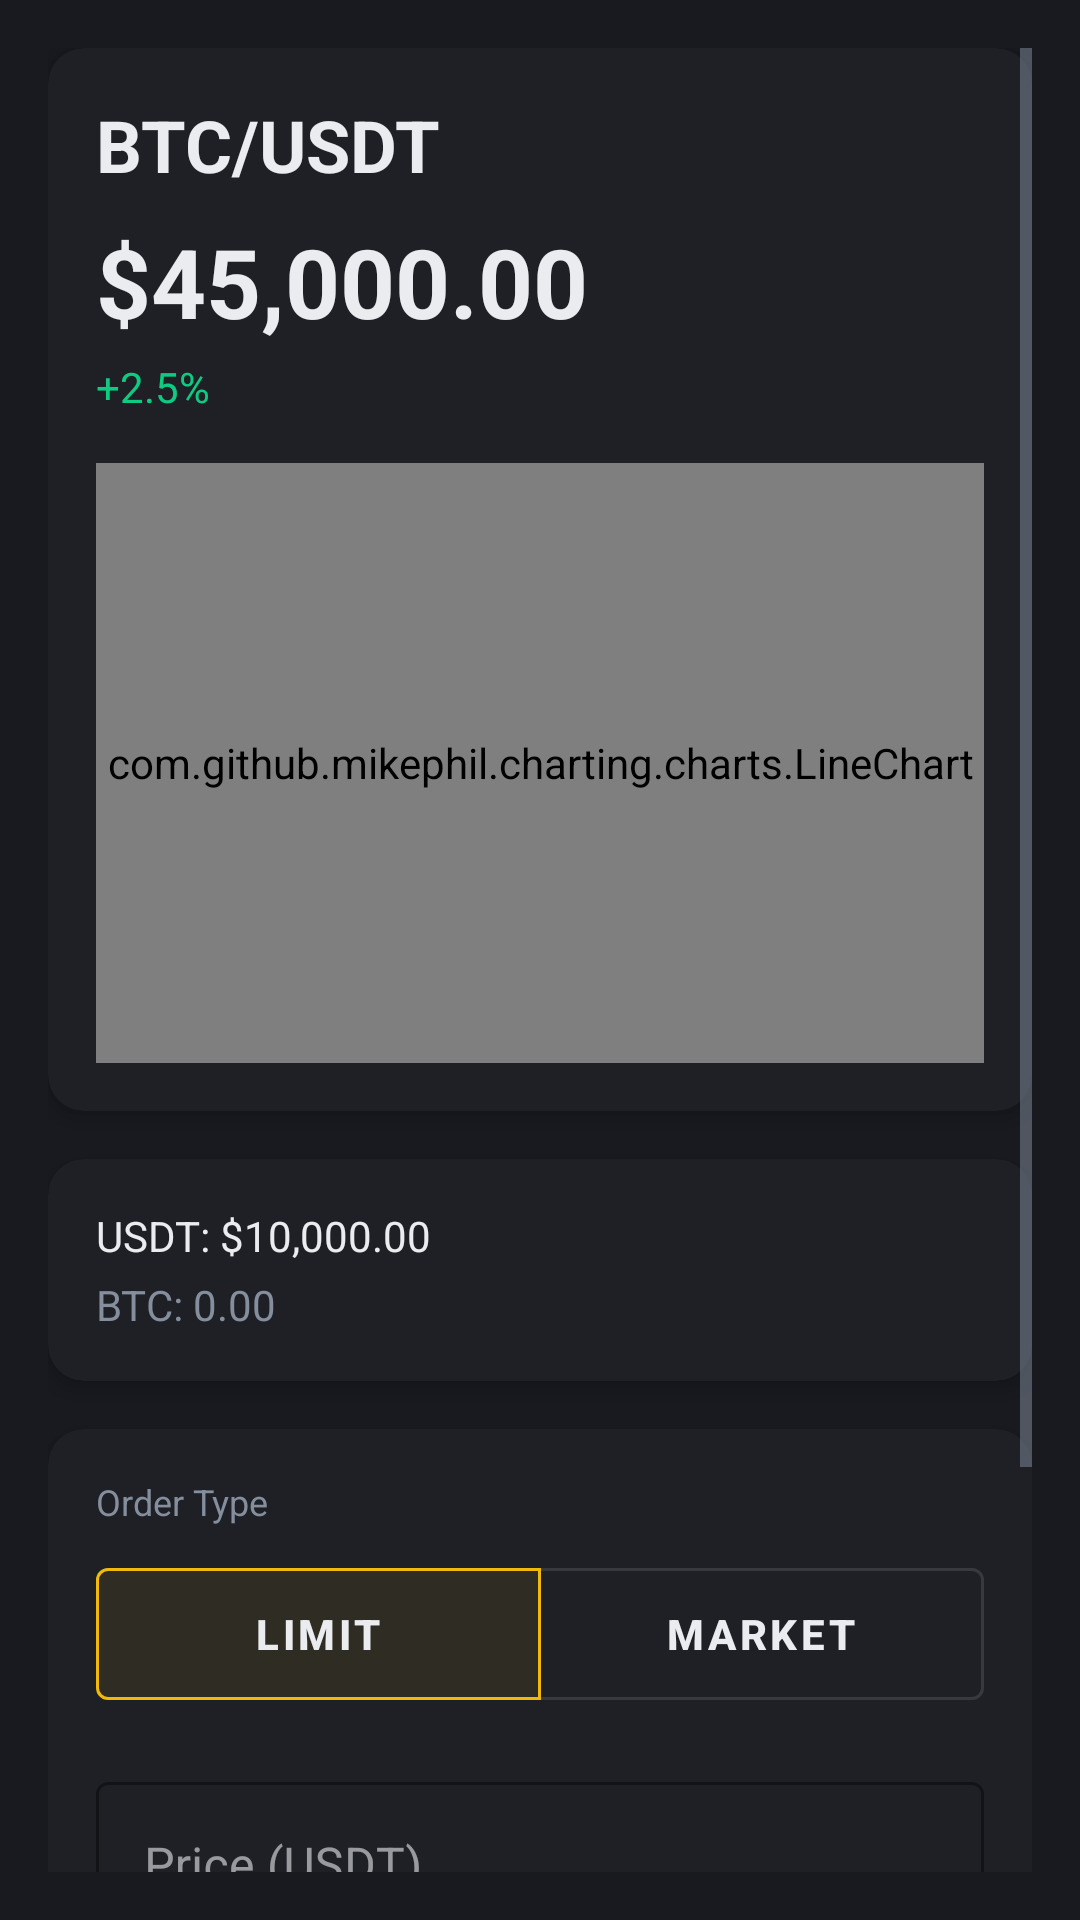

Android layout source for this screen:
<!-- AndroidManifest.xml: application theme Theme.CexSimulator -->
<!-- res/layout/fragment_trade.xml -->
<?xml version="1.0" encoding="utf-8"?>
<ScrollView xmlns:android="http://schemas.android.com/apk/res/android"
    xmlns:app="http://schemas.android.com/apk/res-auto"
    xmlns:tools="http://schemas.android.com/tools"
    android:layout_width="match_parent"
    android:layout_height="match_parent"
    android:background="@color/binance_background"
    android:padding="16dp">

    <LinearLayout
        android:layout_width="match_parent"
        android:layout_height="wrap_content"
        android:orientation="vertical">

        
        <androidx.cardview.widget.CardView
            android:layout_width="match_parent"
            android:layout_height="wrap_content"
            android:layout_marginBottom="16dp"
            app:cardBackgroundColor="@color/binance_card_background"
            app:cardCornerRadius="12dp"
            app:cardElevation="4dp">

            <LinearLayout
                android:layout_width="match_parent"
                android:layout_height="wrap_content"
                android:orientation="vertical"
                android:padding="16dp">

                <TextView
                    android:id="@+id/tvSymbol"
                    android:layout_width="wrap_content"
                    android:layout_height="wrap_content"
                    android:text="BTC/USDT"
                    android:textColor="@color/binance_text_primary"
                    android:textSize="24sp"
                    android:textStyle="bold" />

                <TextView
                    android:id="@+id/tvPrice"
                    android:layout_width="wrap_content"
                    android:layout_height="wrap_content"
                    android:layout_marginTop="8dp"
                    android:text="$45,000.00"
                    android:textColor="@color/binance_text_primary"
                    android:textSize="32sp"
                    android:textStyle="bold" />

                <TextView
                    android:id="@+id/tvChange24h"
                    android:layout_width="wrap_content"
                    android:layout_height="wrap_content"
                    android:layout_marginTop="4dp"
                    android:text="+2.5%"
                    android:textColor="@color/binance_green"
                    android:textSize="14sp" />
                
                
                <com.github.mikephil.charting.charts.LineChart
                    android:id="@+id/chartPrice"
                    android:layout_width="match_parent"
                    android:layout_height="200dp"
                    android:layout_marginTop="16dp"
                    android:minHeight="200dp"
                    android:background="@color/binance_background" />
            </LinearLayout>
        </androidx.cardview.widget.CardView>

        
        <androidx.cardview.widget.CardView
            android:layout_width="match_parent"
            android:layout_height="wrap_content"
            android:layout_marginBottom="16dp"
            app:cardBackgroundColor="@color/binance_card_background"
            app:cardCornerRadius="12dp"
            app:cardElevation="4dp">

            <LinearLayout
                android:layout_width="match_parent"
                android:layout_height="wrap_content"
                android:orientation="vertical"
                android:padding="16dp">

                <TextView
                    android:id="@+id/tvBalance"
                    android:layout_width="wrap_content"
                    android:layout_height="wrap_content"
                    android:text="USDT: $10,000.00"
                    android:textColor="@color/binance_text_primary"
                    android:textSize="14sp" />

                <TextView
                    android:id="@+id/tvAvailable"
                    android:layout_width="wrap_content"
                    android:layout_height="wrap_content"
                    android:layout_marginTop="4dp"
                    android:text="BTC: 0.00"
                    android:textColor="@color/binance_text_secondary"
                    android:textSize="14sp" />
            </LinearLayout>
        </androidx.cardview.widget.CardView>

        
        <androidx.cardview.widget.CardView
            android:layout_width="match_parent"
            android:layout_height="wrap_content"
            app:cardBackgroundColor="@color/binance_card_background"
            app:cardCornerRadius="12dp"
            app:cardElevation="4dp">

            <LinearLayout
                android:layout_width="match_parent"
                android:layout_height="wrap_content"
                android:orientation="vertical"
                android:padding="16dp">

                
                <TextView
                    android:layout_width="wrap_content"
                    android:layout_height="wrap_content"
                    android:text="Order Type"
                    android:textColor="@color/binance_text_secondary"
                    android:textSize="12sp"
                    android:layout_marginBottom="8dp" />

                <com.google.android.material.button.MaterialButtonToggleGroup
                    android:id="@+id/toggleOrderType"
                    android:layout_width="match_parent"
                    android:layout_height="56dp"
                    android:layout_marginBottom="16dp"
                    app:singleSelection="true"
                    app:checkedButton="@+id/btnLimitOrder"
                    app:selectionRequired="true">

                    <com.google.android.material.button.MaterialButton
                        android:id="@+id/btnLimitOrder"
                        android:layout_width="0dp"
                        android:layout_height="match_parent"
                        android:layout_weight="1"
                        android:text="Limit"
                        android:textColor="@color/binance_text_primary"
                        android:textSize="14sp"
                        android:textStyle="bold"
                        style="@style/Widget.MaterialComponents.Button.OutlinedButton" />

                    <com.google.android.material.button.MaterialButton
                        android:id="@+id/btnMarketOrder"
                        android:layout_width="0dp"
                        android:layout_height="match_parent"
                        android:layout_weight="1"
                        android:text="Market"
                        android:textColor="@color/binance_text_primary"
                        android:textSize="14sp"
                        android:textStyle="bold"
                        style="@style/Widget.MaterialComponents.Button.OutlinedButton" />
                </com.google.android.material.button.MaterialButtonToggleGroup>

                
                <com.google.android.material.textfield.TextInputLayout
                    android:id="@+id/tilPrice"
                    android:layout_width="match_parent"
                    android:layout_height="wrap_content"
                    android:hint="Price (USDT)"
                    app:hintTextColor="@color/binance_text_secondary"
                    app:boxStrokeColor="@color/binance_primary"
                    app:boxBackgroundMode="outline"
                    style="@style/Widget.MaterialComponents.TextInputLayout.OutlinedBox">

                    <com.google.android.material.textfield.TextInputEditText
                        android:id="@+id/etPrice"
                        android:layout_width="match_parent"
                        android:layout_height="wrap_content"
                        android:inputType="numberDecimal"
                        android:textColor="@color/binance_text_primary"
                        android:textColorHint="@color/binance_text_secondary" />
                </com.google.android.material.textfield.TextInputLayout>

                
                <TextView
                    android:id="@+id/tvMarketPriceIndicator"
                    android:layout_width="match_parent"
                    android:layout_height="wrap_content"
                    android:layout_marginTop="8dp"
                    android:text="Using current market price shown above"
                    android:textColor="@color/binance_green"
                    android:textSize="12sp"
                    android:visibility="gone" />

                <com.google.android.material.textfield.TextInputLayout
                    android:layout_width="match_parent"
                    android:layout_height="wrap_content"
                    android:layout_marginTop="16dp"
                    android:hint="Quantity"
                    app:hintTextColor="@color/binance_text_secondary"
                    app:boxStrokeColor="@color/binance_primary"
                    app:boxBackgroundMode="outline"
                    style="@style/Widget.MaterialComponents.TextInputLayout.OutlinedBox">

                    <com.google.android.material.textfield.TextInputEditText
                        android:id="@+id/etQuantity"
                        android:layout_width="match_parent"
                        android:layout_height="wrap_content"
                        android:inputType="numberDecimal"
                        android:textColor="@color/binance_text_primary"
                        android:textColorHint="@color/binance_text_secondary" />
                </com.google.android.material.textfield.TextInputLayout>

                <LinearLayout
                    android:layout_width="match_parent"
                    android:layout_height="wrap_content"
                    android:layout_marginTop="24dp"
                    android:orientation="horizontal"
                    android:weightSum="2">

                    <Button
                        android:id="@+id/btnBuy"
                        android:layout_width="0dp"
                        android:layout_height="56dp"
                        android:layout_marginEnd="8dp"
                        android:layout_weight="1"
                        android:backgroundTint="@color/binance_green"
                        android:text="Buy"
                        android:textColor="@color/white"
                        android:textSize="16sp"
                        android:textStyle="bold" />

                    <Button
                        android:id="@+id/btnSell"
                        android:layout_width="0dp"
                        android:layout_height="56dp"
                        android:layout_marginStart="8dp"
                        android:layout_weight="1"
                        android:backgroundTint="@color/binance_red"
                        android:text="Sell"
                        android:textColor="@color/white"
                        android:textSize="16sp"
                        android:textStyle="bold" />
                </LinearLayout>
            </LinearLayout>
        </androidx.cardview.widget.CardView>
    </LinearLayout>
</ScrollView>
<!-- resources referenced by this layout -->
<resources>
  <color name="binance_background">#181A20</color>
  <color name="binance_card_background">#1E2026</color>
  <color name="binance_green">#0ECB81</color>
  <color name="binance_primary">#F0B90B</color>
  <color name="binance_red">#F6465D</color>
  <color name="binance_text_primary">#EAECEF</color>
  <color name="binance_text_secondary">#848E9C</color>
  <color name="white">#FFFFFFFF</color>
  <style name="Theme.CexSimulator" parent="Theme.MaterialComponents.DayNight.NoActionBar">
          <item name="android:statusBarColor">@color/binance_background</item>
          <item name="android:navigationBarColor">@color/binance_background</item>
          <item name="android:windowBackground">@color/binance_background</item>
          <item name="colorPrimary">@color/binance_primary</item>
          <item name="android:textColorPrimary">@color/binance_text_primary</item>
          <item name="android:textColorSecondary">@color/binance_text_secondary</item>
          <item name="colorSurface">@color/binance_card_background</item>
          <item name="colorOnSurface">@color/binance_text_primary</item>
      </style>
</resources>
